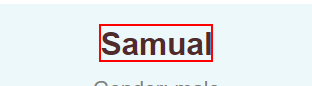
Task: Project Tobor inc - create a content aggregator
Workflow: Gathering User Details

Step 1: get-text from the element in window 'Random Names | Best Random Tools' (chrome.exe)

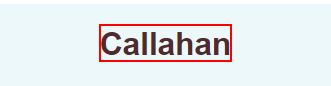
Step 2: get-text from the element

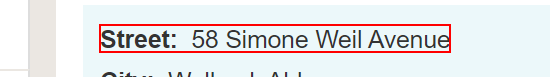
Step 3: get-text from the element

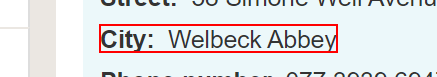
Step 4: get-text from the element

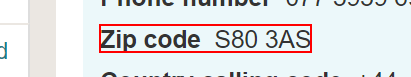
Step 5: get-text from the element

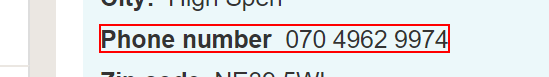
Step 6: get-text from the element in window 'Random Address In United Kingdom | Best Random Tools' (chrome.exe)